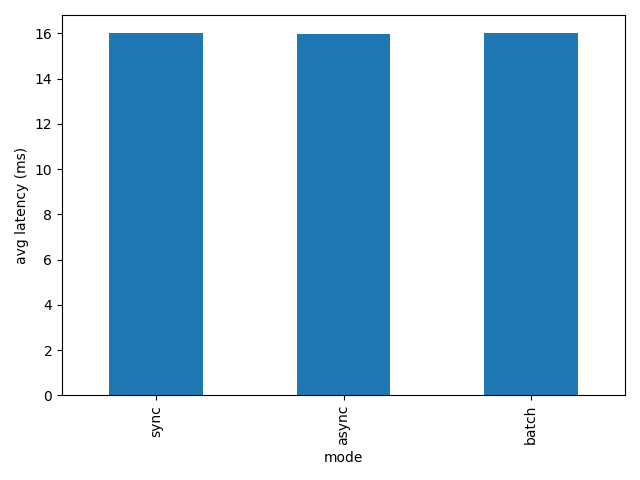

Source data for this figure (header and first rows):
mode, events, avg_ms, p95_ms, p99_ms, max_ms
sync, 2000, 16, 16.61, 17.98, 23.86
async, 2000, 15.98, 16.77, 19.93, 23.4
batch, 2000, 16.01, 16.74, 19.7, 25.03
